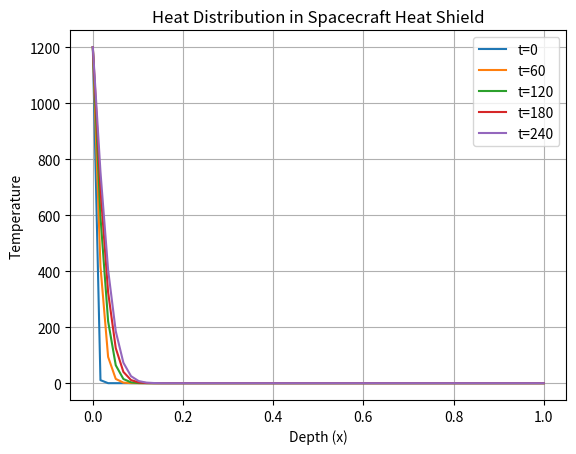
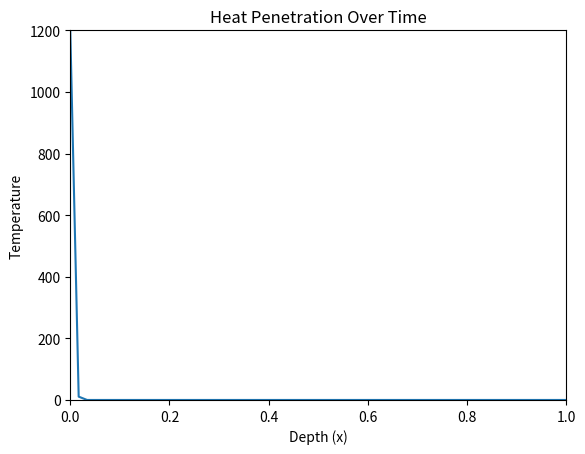

Recreate these plots in Python, in order.
import numpy as np
import matplotlib.pyplot as plt
import matplotlib.animation as animation

# -------------------------------
# PARAMETERS
# -------------------------------
L = 1.0              # Thickness of heat shield
nx = 60              # Number of spatial points
dx = L / nx

alpha = 0.005        # Thermal diffusivity (LOW = good insulation)
dt = 0.0005          # Time step
nt = 300             # Number of time steps

# Stability condition
r = alpha * dt / dx**2

# -------------------------------
# INITIAL CONDITIONS
# -------------------------------
T = np.zeros(nx)

# Boundary conditions
T[0] = 1200      # Outer surface temperature (very hot)
T[-1] = 0        # Inner surface (cool)

# Store results
results = []

# -------------------------------
# FINITE DIFFERENCE METHOD
# -------------------------------
for t in range(nt):
    T_new = T.copy()
    
    for i in range(1, nx - 1):
        T_new[i] = T[i] + r * (T[i+1] - 2*T[i] + T[i-1])
    
    # Apply boundary conditions
    T_new[0] = 1200
    T_new[-1] = 0
    
    T = T_new
    results.append(T.copy())

# -------------------------------
# PLOT STATIC GRAPHS
# -------------------------------
x = np.linspace(0, L, nx)

plt.figure()
for i in range(0, nt, 60):
    plt.plot(x, results[i], label=f"t={i}")

plt.xlabel("Depth (x)")
plt.ylabel("Temperature")
plt.title("Heat Distribution in Spacecraft Heat Shield")
plt.legend()
plt.grid()
plt.show()

# -------------------------------
# ANIMATION (MOVING GRAPH)
# -------------------------------
fig, ax = plt.subplots()
line, = ax.plot(x, results[0])

ax.set_xlim(0, L)
ax.set_ylim(0, 1200)
ax.set_xlabel("Depth (x)")
ax.set_ylabel("Temperature")
ax.set_title("Heat Penetration Over Time")

def update(frame):
    line.set_ydata(results[frame])
    ax.set_title(f"Heat Penetration (Time step = {frame})")
    return line,

ani = animation.FuncAnimation(fig, update, frames=nt, interval=40)

plt.show()
